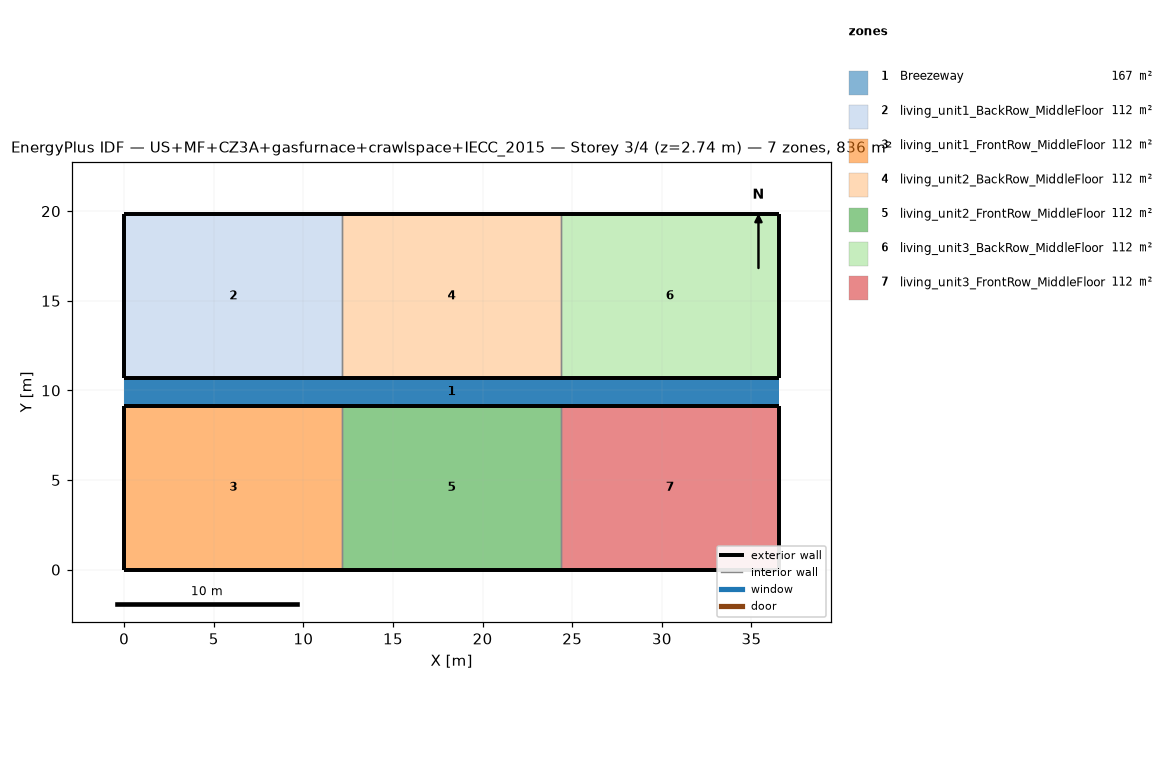
=== STOREY PLAN SPEC (per zone: floor XY polygon, exterior-wall plan segments, windows/doors) ===
zone 1: Breezeway  (167.0 m²)
  floor: (36.54, 9.16) (0.00, 9.16) (0.00, 10.68) (36.54, 10.68)
  floor: (36.54, 9.16) (0.00, 9.16) (0.00, 10.68) (36.54, 10.68)
  floor: (36.54, 9.16) (0.00, 9.16) (0.00, 10.68) (36.54, 10.68)
zone 2: living_unit1_BackRow_MiddleFloor  (111.5 m²)
  floor: (12.18, 10.68) (0.00, 10.68) (0.00, 19.84) (12.18, 19.84)
  exterior wall: (0.00, 10.68) – (12.18, 10.68)  [12.2 m]
  exterior wall: (12.18, 19.84) – (0.00, 19.84)  [12.2 m]
  exterior wall: (0.00, 19.84) – (0.00, 10.68)  [9.2 m]
  interior walls: 1
zone 3: living_unit1_FrontRow_MiddleFloor  (111.5 m²)
  floor: (12.18, 0.00) (0.00, 0.00) (0.00, 9.16) (12.18, 9.16)
  exterior wall: (0.00, 0.00) – (12.18, 0.00)  [12.2 m]
  exterior wall: (12.18, 9.16) – (0.00, 9.16)  [12.2 m]
  exterior wall: (0.00, 9.16) – (0.00, 0.00)  [9.2 m]
  interior walls: 1
zone 4: living_unit2_BackRow_MiddleFloor  (111.5 m²)
  floor: (24.36, 10.68) (12.18, 10.68) (12.18, 19.84) (24.36, 19.84)
  exterior wall: (12.18, 10.68) – (24.36, 10.68)  [12.2 m]
  exterior wall: (24.36, 19.84) – (12.18, 19.84)  [12.2 m]
  interior walls: 2
zone 5: living_unit2_FrontRow_MiddleFloor  (111.5 m²)
  floor: (24.36, 0.00) (12.18, 0.00) (12.18, 9.16) (24.36, 9.16)
  exterior wall: (12.18, 0.00) – (24.36, 0.00)  [12.2 m]
  exterior wall: (24.36, 9.16) – (12.18, 9.16)  [12.2 m]
  interior walls: 2
zone 6: living_unit3_BackRow_MiddleFloor  (111.5 m²)
  floor: (36.54, 10.68) (24.36, 10.68) (24.36, 19.84) (36.54, 19.84)
  exterior wall: (24.36, 10.68) – (36.54, 10.68)  [12.2 m]
  exterior wall: (36.54, 10.68) – (36.54, 19.84)  [9.2 m]
  exterior wall: (36.54, 19.84) – (24.36, 19.84)  [12.2 m]
  interior walls: 1
zone 7: living_unit3_FrontRow_MiddleFloor  (111.5 m²)
  floor: (36.54, 0.00) (24.36, 0.00) (24.36, 9.16) (36.54, 9.16)
  exterior wall: (24.36, 0.00) – (36.54, 0.00)  [12.2 m]
  exterior wall: (36.54, 0.00) – (36.54, 9.16)  [9.2 m]
  exterior wall: (36.54, 9.16) – (24.36, 9.16)  [12.2 m]
  interior walls: 1

=== DERIVED (storey summary) ===
Building: US+MF+CZ3A+gasfurnace+crawlspace+IECC_2015
Storey: 3 of 4  (floor level z = 2.74 m)
Storey gross floor area: 836.2 m²
Zones on this storey: 7
  - Breezeway: floor 167.0 m²
  - living_unit1_BackRow_MiddleFloor: floor 111.5 m²; exterior wall 33.5 m (86.9 m²); WWR 0.0%
  - living_unit1_FrontRow_MiddleFloor: floor 111.5 m²; exterior wall 33.5 m (86.9 m²); WWR 0.0%
  - living_unit2_BackRow_MiddleFloor: floor 111.5 m²; exterior wall 24.4 m (63.1 m²); WWR 0.0%
  - living_unit2_FrontRow_MiddleFloor: floor 111.5 m²; exterior wall 24.4 m (63.1 m²); WWR 0.0%
  - living_unit3_BackRow_MiddleFloor: floor 111.5 m²; exterior wall 33.5 m (86.9 m²); WWR 0.0%
  - living_unit3_FrontRow_MiddleFloor: floor 111.5 m²; exterior wall 33.5 m (86.9 m²); WWR 0.0%
Zone adjacency (shared interzone walls):
  - living_unit1_BackRow_MiddleFloor ↔ living_unit2_BackRow_MiddleFloor
  - living_unit1_FrontRow_MiddleFloor ↔ living_unit2_FrontRow_MiddleFloor
  - living_unit2_BackRow_MiddleFloor ↔ living_unit3_BackRow_MiddleFloor
  - living_unit2_FrontRow_MiddleFloor ↔ living_unit3_FrontRow_MiddleFloor